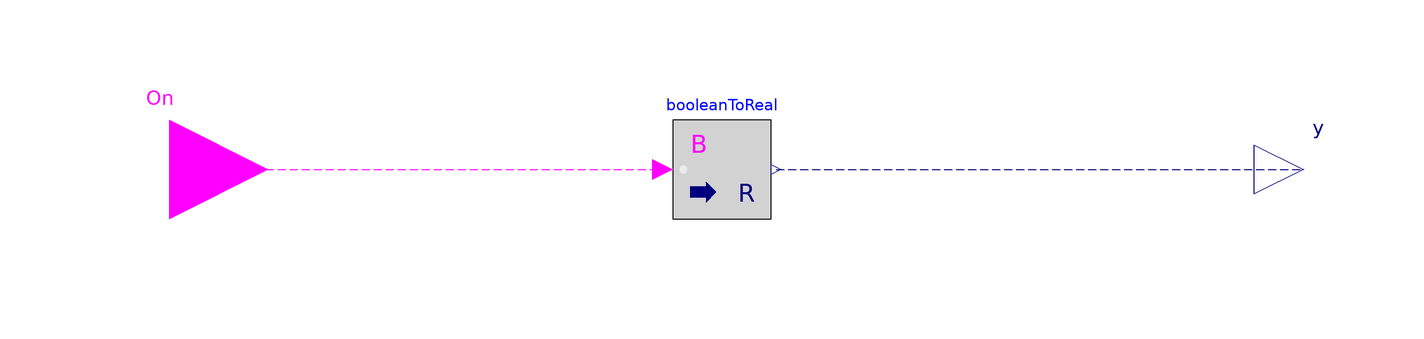

The Modelica model whose source follows is shown above as a component diagram (icons at their Placement, wires along their Line points).

model Constant "\"Controller for constant speed fans or pumps\""
  Modelica.Blocks.Interfaces.BooleanInput On
    annotation (Placement(transformation(extent={{-140,-20},{-100,20}})));
  Modelica.Blocks.Math.BooleanToReal booleanToReal
    annotation (Placement(transformation(extent={{-18,-10},{2,10}})));
  Modelica.Blocks.Interfaces.RealOutput y "Connector of Real output signal"
    annotation (Placement(transformation(extent={{100,-10},{120,10}})));
equation
  connect(On, booleanToReal.u) annotation (Line(
      points={{-120,0},{-66,0},{-20,0}},
      color={255,0,255},
      pattern=LinePattern.Dash));
  connect(booleanToReal.y, y) annotation (Line(
      points={{3,0},{60,0},{110,0}},
      color={0,0,127},
      pattern=LinePattern.Dash));
  annotation (Icon(coordinateSystem(preserveAspectRatio=false), graphics={
          Rectangle(
          extent={{-100,100},{100,-100}},
          lineColor={0,127,255},
          lineThickness=0.5,
          fillColor={255,255,255},
          fillPattern=FillPattern.Solid), Text(
          extent={{-66,50},{62,-48}},
          lineColor={0,127,255},
          lineThickness=0.5,
          fillColor={255,255,255},
          fillPattern=FillPattern.Solid,
          textString="ConstantSpeed")}), Diagram(coordinateSystem(
          preserveAspectRatio=false)));
end Constant;